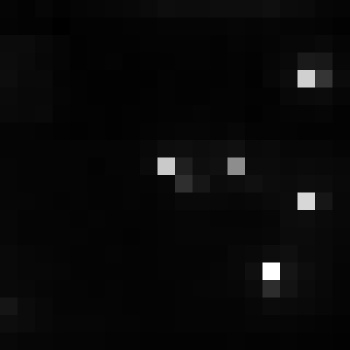

Data behind this chart, as committed beside it:
, xmin, ymin, lat, lon, area, perimeter, max_nanowatts, min_nanowatts, moonlight_illumination, clear_sky_confidence, mean_nanowatts
0, 784, 3033, -4.281, -4.281, 2.0, 0.0, 14.3, 0.9725, 11.82, 0.0, 2.7
